Run: headless pygame with SDL's dummy video driver; simulated clock (each Clock.tick advances the game by its frame time, no real sleeping); random seed 0; keys injected as events and as key.get_pressed() state; no mouse input.
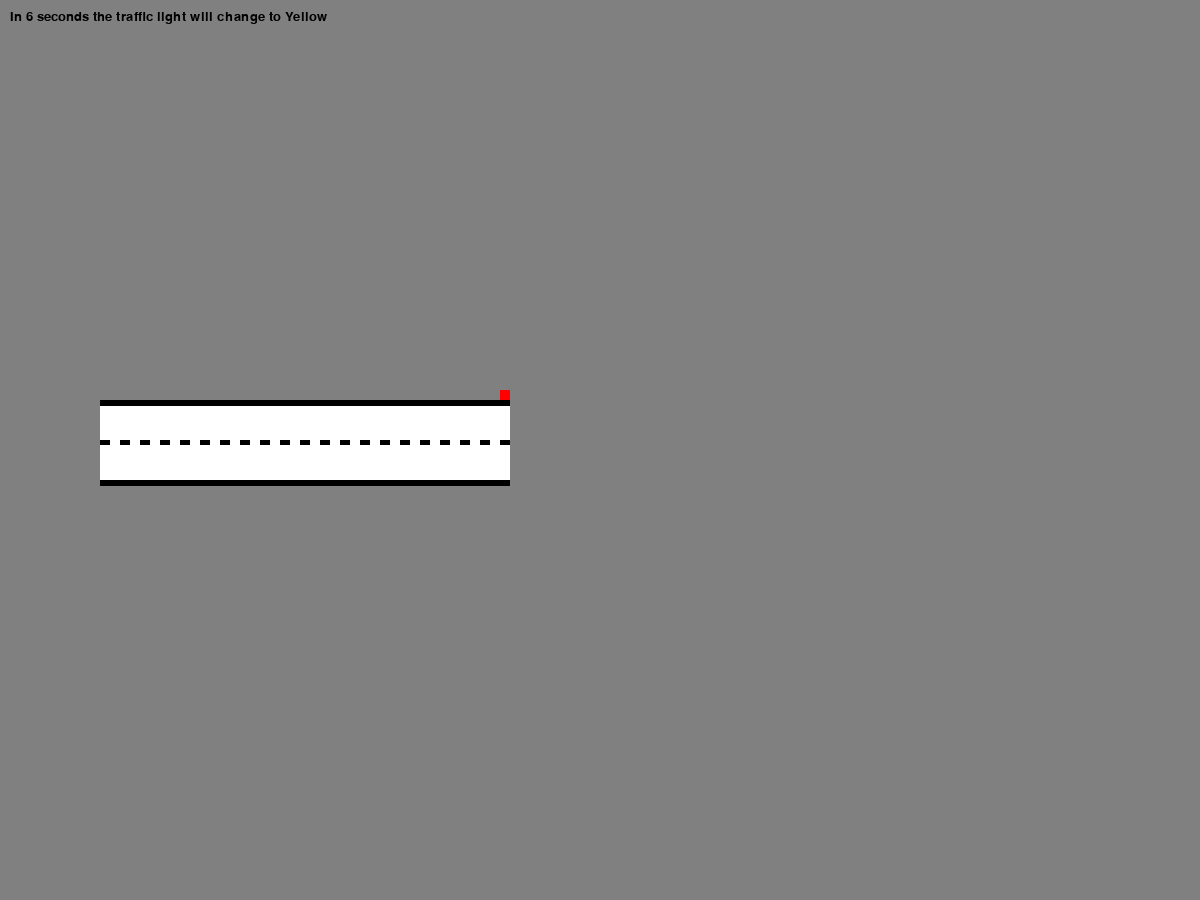
Frame 1 of 4 · flips 1–60 · no input
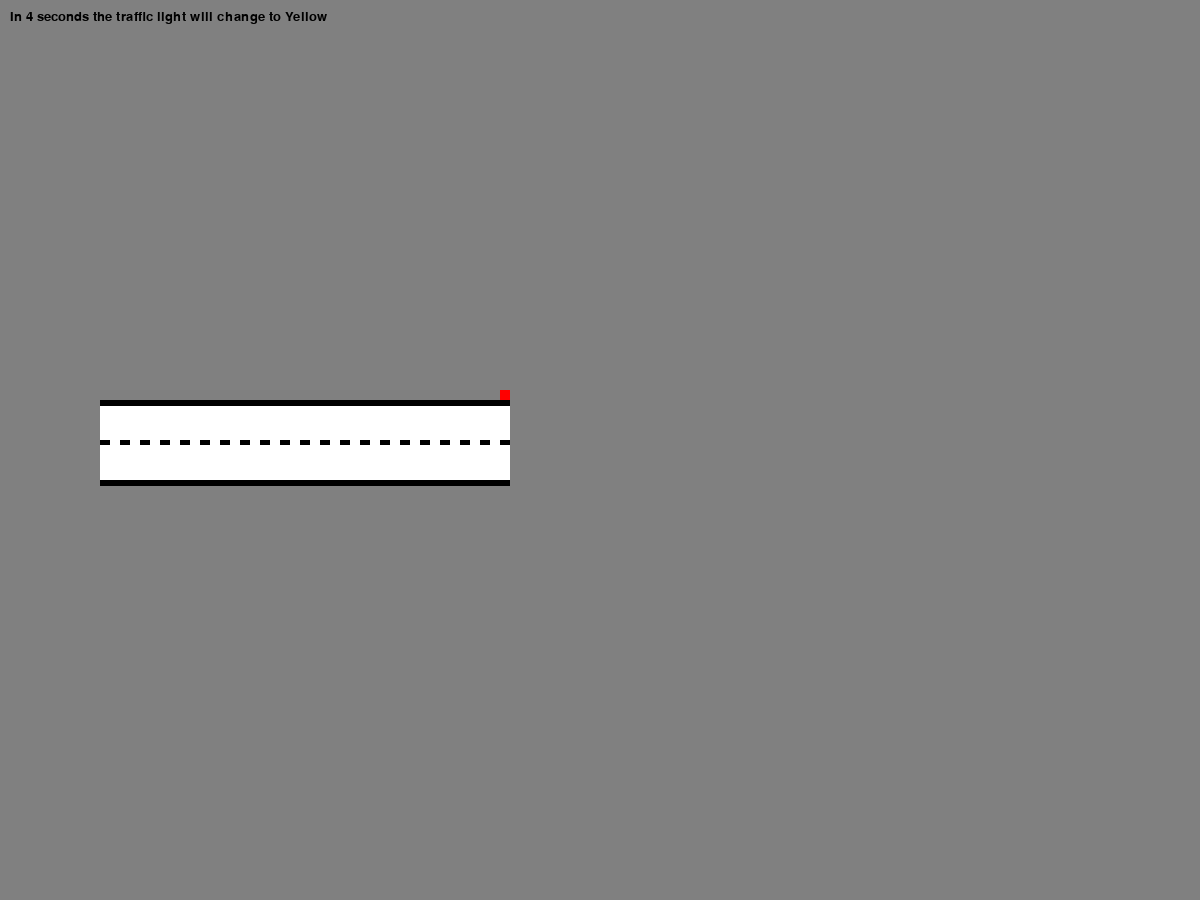
Frame 2 of 4 · flips 61–180 · tapped SPACE, RETURN · held RIGHT (→), D
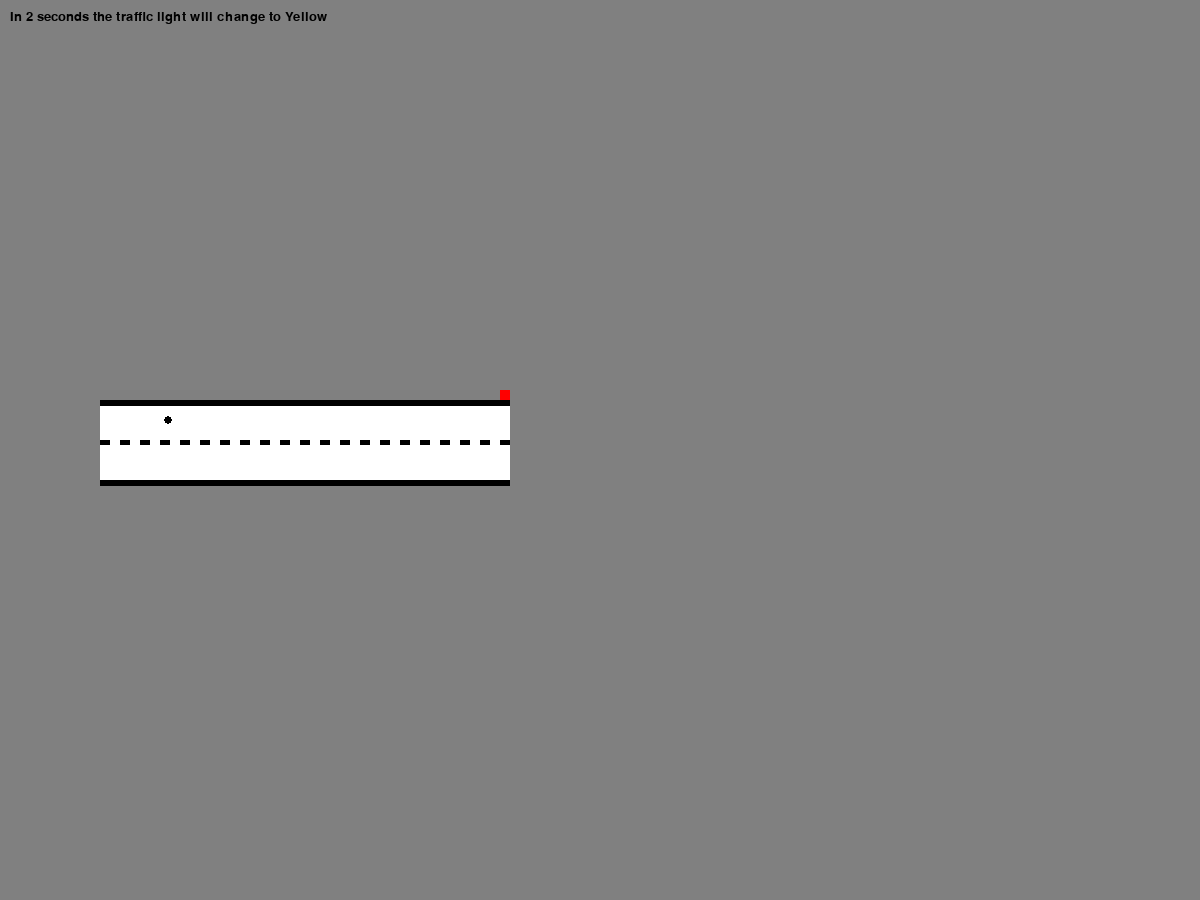
Frame 3 of 4 · flips 181–300 · held DOWN (↓), S
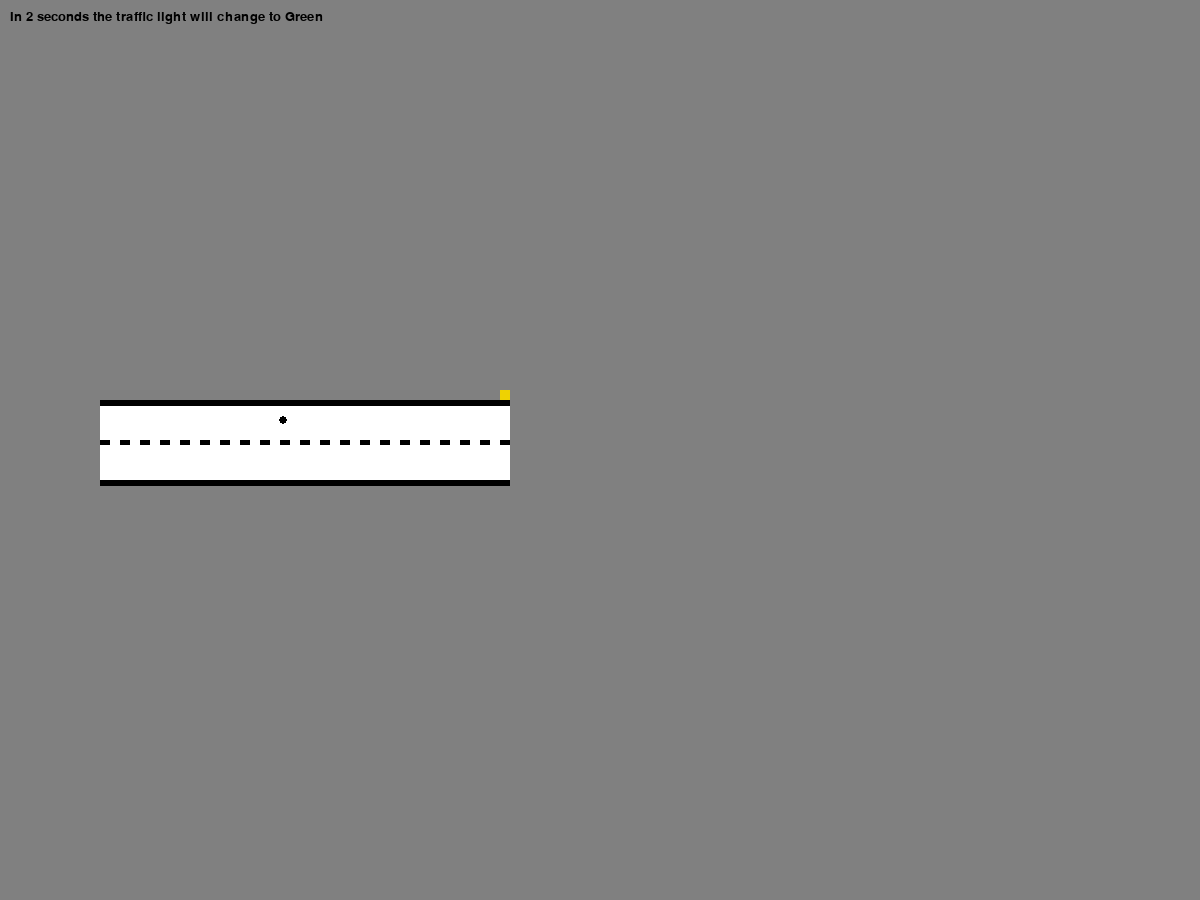
Frame 4 of 4 · flips 301–420 · held LEFT (←), A, UP (↑), W

The pygame program that drew these frames:

import pygame
from random import randint
from enum import Enum
from abc import ABC


class Color(Enum):
    BLACK = ( 0, 0, 0)
    WHITE = ( 255, 255, 255)
    GRAY = ( 128, 128, 128)


class ColorPhase(Enum):
    RED = ( 255, 0, 0)
    YELLOW = ( 238, 210, 2)
    GREEN = ( 0, 128, 0)
    

class Car:
    def __init__(self, screen, x, y, color=Color.BLACK):
        self.radius = 4.5
        self.speed = 60
        self.screen = screen
        self.color = color.value
        self.x = x
        self.y = y
        
    def draw(self) -> None:
        pygame.draw.circle(self.screen, self.color, [self.x, self.y], self.radius)
    
    def move(self, delta_time) -> None:
        self.x += self.speed * delta_time     
    
    def position(self) -> tuple[int, int]:
        return (self.x, self.y)
   
    def is_off_screen(self) -> bool:
        return self.x > self.screen.get_width() or self.y > self.screen.get_height()
   

class TrafficLight:
    def __init__(self, screen, x, y, color=ColorPhase.RED):
        self.screen = screen
        self.width = 10
        self.heihgt = 10
        self.x = x
        self.y = y
        self.color_phase = color
        self.starting_color_phase = color

        # how long a phase should take (in seconds)
        self.green_red_phase = 8
        self.yellow_phase = 2
              
        self.countdown_start: int = self.green_red_phase
        self.start_ticks = pygame.time.get_ticks()
        self.time_left = self.countdown_start
            
    def draw(self) -> None:
        self.update_phase()
        pygame.draw.rect(self.screen, self.color_phase.value, pygame.Rect(self.x, self.y, self.width, self.heihgt))
    
    def update_phase(self) -> None:
        # Calculate how many full seconds have passed since the traffic light was created
        self.seconds_passed = (pygame.time.get_ticks() - self.start_ticks) // 1000
        # Calculate how much time is left before the countdown ends (traffic light turns red or green)
        self.time_left = max(0, self.countdown_start - self.seconds_passed)
        
        # when 2 and 1 seconds are left: Yellow 
        if self.time_left <= self.yellow_phase and self.time_left != 0:
            if self.starting_color_phase == ColorPhase.RED:
                self.color_phase = ColorPhase.YELLOW
                
            elif self.starting_color_phase == ColorPhase.GREEN:
                self.color_phase = ColorPhase.YELLOW

        # when 0 seconds are letf, change the starting_color to red or green
        elif self.time_left == 0:
            if self.starting_color_phase == ColorPhase.RED:
                self.color_phase = ColorPhase.GREEN
                self.starting_color_phase = ColorPhase.GREEN
                
            elif self.starting_color_phase == ColorPhase.GREEN:
                self.color_phase = ColorPhase.RED
                self.starting_color_phase = ColorPhase.RED
            
            # restart the countdown for the timer
            self.countdown_start: int = self.green_red_phase
            self.start_ticks = pygame.time.get_ticks()
            
    def get_phase(self) -> str:
        return self.color_phase.name

    def get_starting_phase(self) -> str:
        return self.starting_color_phase.name

    def get_next_phase(self) -> str:  
        red = ColorPhase.RED.name
        yellow = ColorPhase.YELLOW.name
        green = ColorPhase.GREEN.name
        
        phase = self.get_phase()
        start = self.get_starting_phase() 
        
        transition = {
            red : {red: yellow , yellow: green},
            green : {green: yellow, yellow: red},
        }
        
        # first dict and then go into second dict
        return transition.get(start, {}).get(phase, {})
    
    def remaining_time(self) -> int:
        red = ColorPhase.RED.name
        green = ColorPhase.GREEN.name
        
        phase = self.get_phase()

        if phase == red or phase == green:
            return int(self.time_left - self.yellow_phase)
        else:        
            return int(self.time_left)
    
    def get_location(self) -> tuple[int, int]:
        return (self.x, self.y) 
    

class Road(ABC):
    def __init__(self, screen, start_x, start_y, lenght, width, lanes_amount=2, lane_width=6):
        self.screen = screen
        self.x = start_x
        self.y = start_y
        self.length = lenght
        self.width = width
        self.lanes_amount = lanes_amount
        self.lane_width = lane_width

    def create(self) -> None:
        pass
    
    def create_seperator(self) -> None:
        pass

   
class HorizontalRaod(Road):
    def __init__(self, screen, start_x, start_y, lenght, width, lanes_amount=2, lane_width=6):
        super().__init__(screen, start_x, start_y, lenght, width, lanes_amount, lane_width) 
        self.lane_middle = self.y + (self.width // 2) # Only works for 2 lanes!
    
    def create(self):
        # Road : Black lane
        pygame.draw.rect(self.screen, Color.BLACK.value, pygame.Rect(self.x, self.y, self.length, self.lane_width))
        pygame.draw.rect(self.screen, Color.BLACK.value, pygame.Rect(self.x, self.y+self.width, self.length, self.lane_width))
        
        # Innerroad : White space
        pygame.draw.rect(self.screen, Color.WHITE.value, pygame.Rect(self.x, self.y+self.lane_width, self.length, self.width-self.lane_width))

        # Road seperator : Black 
        self.create_seperator()
    
    def create_seperator(self) -> None:
        # Road separator (middle dashed line)
        separator_width = 10
        separator_height = 5
        separator_gap = 10

        # Middle y-position for the separator
        for i in range(self.x, self.x + self.length, separator_width + separator_gap):
            pygame.draw.rect(self.screen, Color.BLACK.value, pygame.Rect(i, self.lane_middle, separator_width, separator_height))
              

class Game():
    def __init__(self) -> None:
        pygame.init()
        pygame.display.set_caption("Traffic simulation")

        self.SCREEN_WIDTH = 1200
        self.SCREEN_HEIGHT = 900
        self.screen = pygame.display.set_mode((self.SCREEN_WIDTH, self.SCREEN_HEIGHT))
        
        self.clock = pygame.time.Clock()
        self.prev_time = pygame.time.get_ticks()
        self.my_font = pygame.font.SysFont('Freeroad', 20)

        self.cars: list[Car] = []
        self.car_spawn_rate: int = 4 # every ... seconds a car should spawn
        self.last_car_spawn_time: int = pygame.time.get_ticks() - self.car_spawn_rate * 1000.

    def play(self) -> None:
        self.traffic_light = TrafficLight(self.screen, 500, 390)
        self.h_road = HorizontalRaod(self.screen, 100, 400, 410, 80)
        
        self.game_loop()
    
    def spawn_car(self, x: int = 120, y: int = 420) -> None:
        self.cars.append(Car(self.screen, x, y))

    def create_cars(self) -> None:
        current_time = pygame.time.get_ticks()
        if (current_time - self.last_car_spawn_time) >= self.car_spawn_rate * 1000:
            self.spawn_car()
            self.last_car_spawn_time = current_time
                  
    def update_time(self, prev_time) -> tuple[int, float]:
        current = pygame.time.get_ticks()
        delta = (current - prev_time) / 1000.0  # Consistent car movement regardless of frame rate
        return delta, current
    
    def remaining_time_text(self) -> None:
        # Text
        time_left = str(self.traffic_light.remaining_time())
        next_pahse = self.traffic_light.get_next_phase().title()
        combined = f'In {time_left} seconds the traffic light will change to {next_pahse}'
        self.text1 = self.my_font.render(combined, True, Color.BLACK.value)
        self.screen.blit(self.text1,(10, 10))
    
    def handle_events(self) -> None:
        for event in pygame.event.get():
            if event.type == pygame.QUIT:
                pygame.quit()
                exit()

    def update(self) -> None:
        self.delta_time, self.prev_time = self.update_time(self.prev_time)
        self.create_cars()
        self.cars = [car for car in self.cars if not car.is_off_screen()]
        print(len(self.cars))

        
        for car in self.cars:
            car.move(self.delta_time)

    def draw(self) -> None:
        self.screen.fill(Color.GRAY.value)
        self.h_road.create()
        self.traffic_light.draw()
        
        for car in self.cars:
            car.draw()
        
        self.remaining_time_text()
        pygame.display.flip()
        
    def game_loop(self) -> None:
        while True:
            self.clock.tick(60)
            self.handle_events()
            self.update()
            self.draw()




def moving_logic(time_left, traffic_light) -> None:
    if time_left > 0:
        pygame.draw.rect(screen, RED, traffic_light)
    
        to_move = []
        car_pos = get_car_position()

        for index in range(len(car_pos)):
            # If car is 10 pixel infront of the traffic light, stop the car
            if car_pos[index] <= traffic_light.x - 10:
                to_move.append(index)
        
        move_car(to_move)
        
    elif time_left == 0:
        pygame.draw.rect(screen, GREEN, traffic_light)
        move_car(list(range(0, len(car_positions))))



if __name__ == "__main__":
    Game().play()
